Photos from the image-classification dataset "esp32_motor" in the GitHub repository Sauron-IIoT/turing. Its 3 classes are: empty, ESP32 microcontroller, motor.

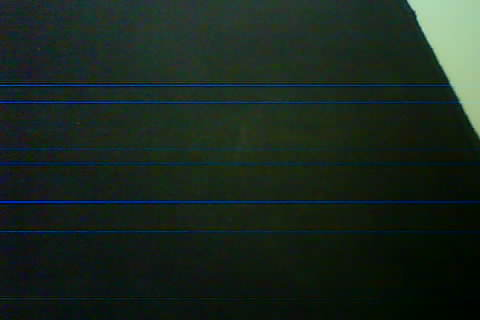
Label: empty

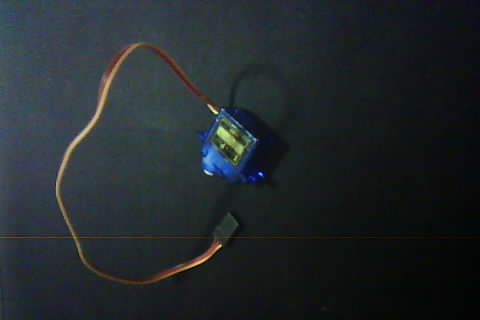
Label: motor

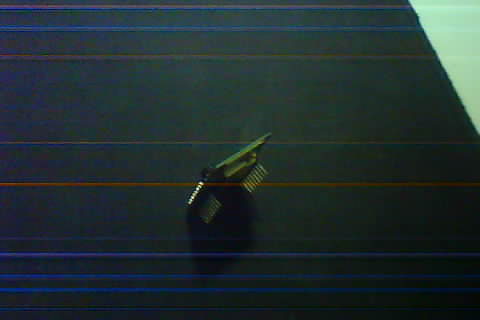
Label: ESP32 microcontroller

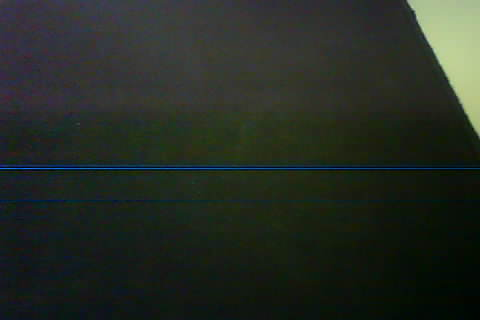
Label: empty

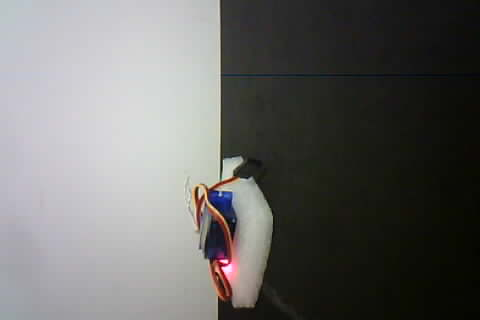
Label: motor

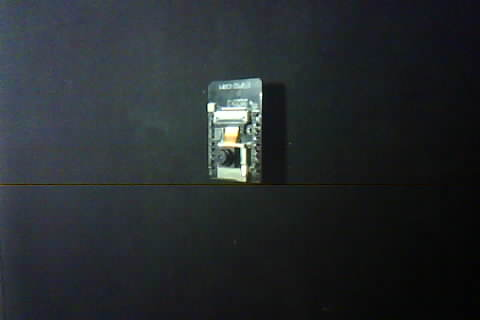
Label: ESP32 microcontroller
